The GitHub repository dew54/marble contains a labelled image folder "featureExtraction" with 2 categories: larvae, planktons. Examples follow, each with its label.

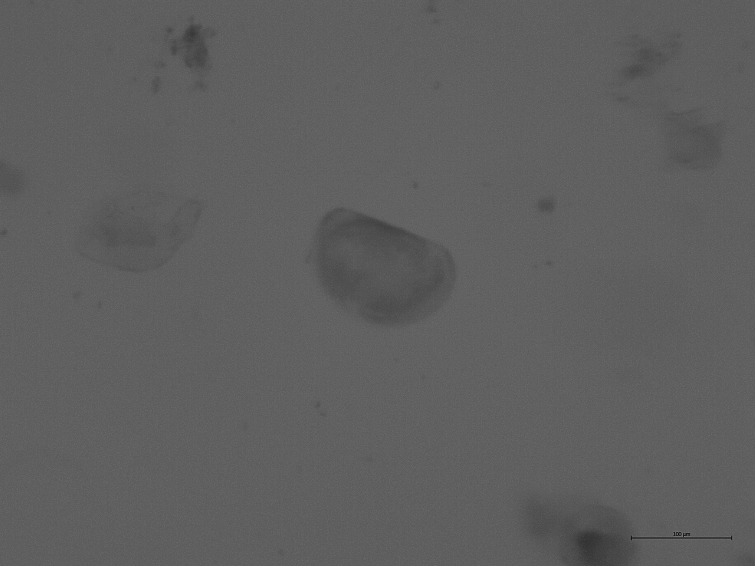
Label: larvae

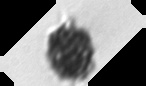
Label: planktons

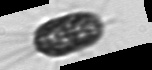
Label: planktons

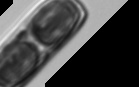
Label: planktons

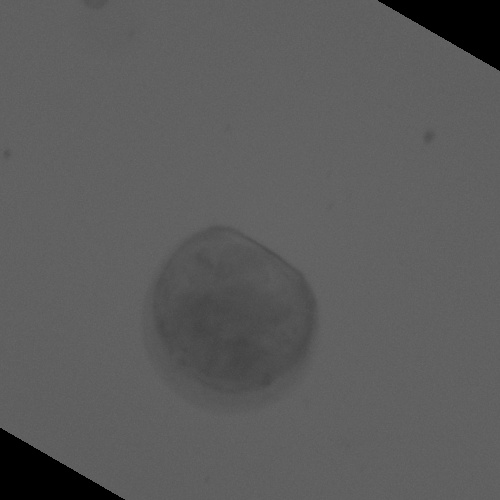
Label: larvae

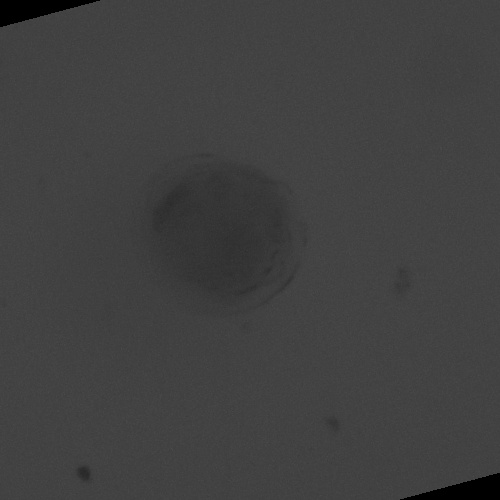
Label: larvae
